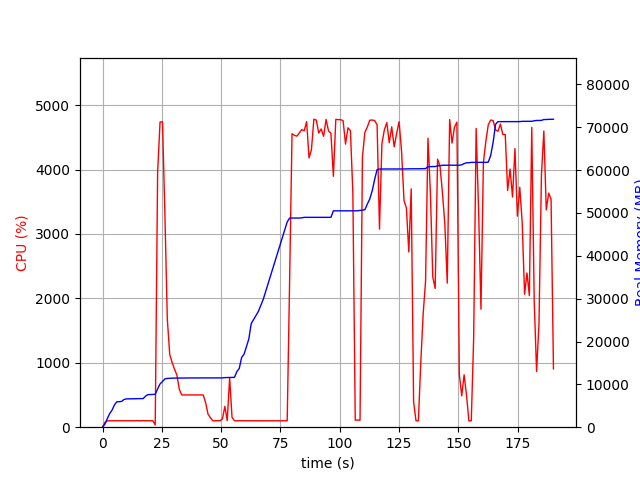

The table this chart was drawn from, first rows:
elapsed_time, nproc, cpu, mem_real, mem_virtual
4.1961669921875e-05, 1, 0.0, 8.895, 3186
1.008, 1, 75.4, 722.8, 1688
2.017, 1, 99.1, 2003, 3656
3.027, 1, 100.1, 3201, 5000
4.036, 1, 100.1, 4013, 6776
5.045, 1, 100.1, 5231, 8578
6.055, 1, 100.1, 5939, 8690
7.064, 1, 101.1, 5945, 8690
8.073, 1, 100.1, 6033, 8690
9.082, 1, 99.1, 6479, 8702
10.09, 1, 101.1, 6607, 8702
11.1, 1, 99.1, 6621, 8702
12.11, 1, 101.7, 6631, 8702
13.12, 1, 100.0, 6637, 8702
14.13, 1, 102.1, 6685, 8702
15.14, 1, 100.0, 6685, 8702
16.15, 1, 99.1, 6685, 8702
17.16, 1, 102.1, 6685, 8702
18.17, 1, 100.1, 7269, 10750
19.18, 1, 99.1, 7617, 10750
20.19, 1, 100.8, 7617, 10750
21.2, 1, 99.9, 7649, 10750
22.21, 2, 35.6, 7677, 10792
23.23, 1, 3958, 8948, 15436
24.25, 1, 4738, 10105, 16696
25.28, 1, 4741, 10657, 17252
26.31, 1, 3281, 11284, 17883
27.32, 1, 1675, 11388, 17995
28.33, 1, 1130, 11406, 18009
29.34, 1, 1005, 11452, 18009
30.35, 1, 901.8, 11454, 18009
31.36, 1, 809.1, 11454, 18009
32.37, 1, 589.3, 11470, 18089
33.38, 1, 501.4, 11472, 18089
34.38, 1, 500.9, 11474, 18089
35.39, 1, 500.5, 11496, 18089
36.4, 1, 500.6, 11496, 18089
37.41, 1, 501.5, 11496, 18089
38.42, 1, 500.2, 11502, 18145
39.43, 1, 501.2, 11502, 18145
40.44, 1, 501.5, 11502, 18145
41.46, 1, 502.1, 11502, 18145
42.47, 1, 499.1, 11502, 18145
43.48, 1, 379.8, 11502, 18145
44.49, 1, 200.7, 11502, 18145
45.5, 1, 146.2, 11502, 18145
46.51, 1, 100.0, 11502, 18145
47.52, 1, 99.8, 11502, 18145
48.54, 1, 100.8, 11502, 18145
49.55, 1, 100.8, 11502, 18145
50.56, 1, 129.5, 11510, 18273
51.57, 1, 323.3, 11577, 18273
52.58, 1, 100.8, 11592, 18274
53.59, 1, 767.6, 11629, 18274
54.61, 1, 153.9, 11629, 18274
55.62, 1, 100.7, 11631, 18290
56.63, 1, 98.8, 12965, 20850
57.64, 1, 100.9, 13701, 21010
58.66, 1, 99.8, 16275, 26130
59.67, 1, 99.9, 17037, 26322
... 128 more rows
